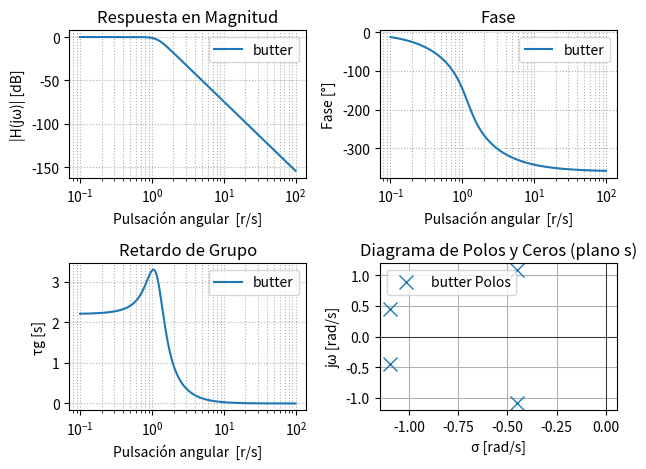

Write the Python code that produced this figure.
import numpy as np
import matplotlib.pyplot as plt
from scipy import signal

# --- Plantilla de diseño ---

wp = 1  # frecuencia de corte/paso (rad/s)
ws = 5  # frecuencia de stop/detenida (rad/s)

alpha_p = 1  # atenuación máxima a la wp, alfa_max, pérdidas en banda de paso
alpha_s = 40  # atenuación mínima a la ws, alfa_min, mínima atenuación requerida
             # en banda de paso

# Aprox módulo
f_aprox= 'butter'
# f_aprox= 'cheby1'
# f_aprox= 'cheby2'
# f_aprox= 'cauer'

# Aprox fase
# f_aprox= 'bessel'

# --- Diseño del filtro analógico ---
b, a = signal.iirdesign(wp = wp, ws = ws, gpass=alpha_p, gstop=alpha_s, 
                        analog=True, ftype= f_aprox, output='ba' )

# %%

# --- Respuesta en frecuencia ---
w, h = signal.freqs(b, a, worN=np.logspace(-1, 2, 1000))  # 10 Hz a 1 MHz aprox.
# w, h = signal.freqs(b, a)  # Calcula la respuesta en frecuencia del filtro

# --- Cálculo de fase y retardo de grupo ---
phase = np.unwrap(np.angle(h))
# Retardo de grupo = -dφ/dω
gd = -np.diff(phase) / np.diff(w)

# --- Polos y ceros ---
z, p, k = signal.tf2zpk(b, a)

# --- Gráficas ---
# plt.figure(figsize=(12,10))

# Magnitud
plt.subplot(2,2,1)
plt.semilogx(w, 20*np.log10(abs(h)), label = f_aprox)
plt.title('Respuesta en Magnitud')
plt.xlabel('Pulsación angular  [r/s]')
plt.ylabel('|H(jω)| [dB]')
plt.grid(True, which='both', ls=':')
plt.legend()

# Fase
plt.subplot(2,2,2)
plt.semilogx(w, np.degrees(phase), label = f_aprox)
plt.title('Fase')
plt.xlabel('Pulsación angular  [r/s]')
plt.ylabel('Fase [°]')
plt.grid(True, which='both', ls=':')
plt.legend()

# Retardo de grupo
plt.subplot(2,2,3)
plt.semilogx(w[:-1], gd, label = f_aprox)
plt.title('Retardo de Grupo')
plt.xlabel('Pulsación angular  [r/s]')
plt.ylabel('τg [s]')
plt.grid(True, which='both', ls=':')
plt.legend()

# Diagrama de polos y ceros
plt.subplot(2,2,4)
plt.plot(np.real(p), np.imag(p), 'x', markersize=10, label=f'{f_aprox} Polos' )
if len(z) > 0:
    plt.plot(np.real(z), np.imag(z), 'o', markersize=10, fillstyle='none', label=f'{f_aprox} Ceros')
plt.axhline(0, color='k', lw=0.5)
plt.axvline(0, color='k', lw=0.5)
plt.title('Diagrama de Polos y Ceros (plano s)')
plt.xlabel('σ [rad/s]')
plt.ylabel('jω [rad/s]')
plt.legend()
plt.grid(True)
plt.legend()

plt.tight_layout()
plt.show()